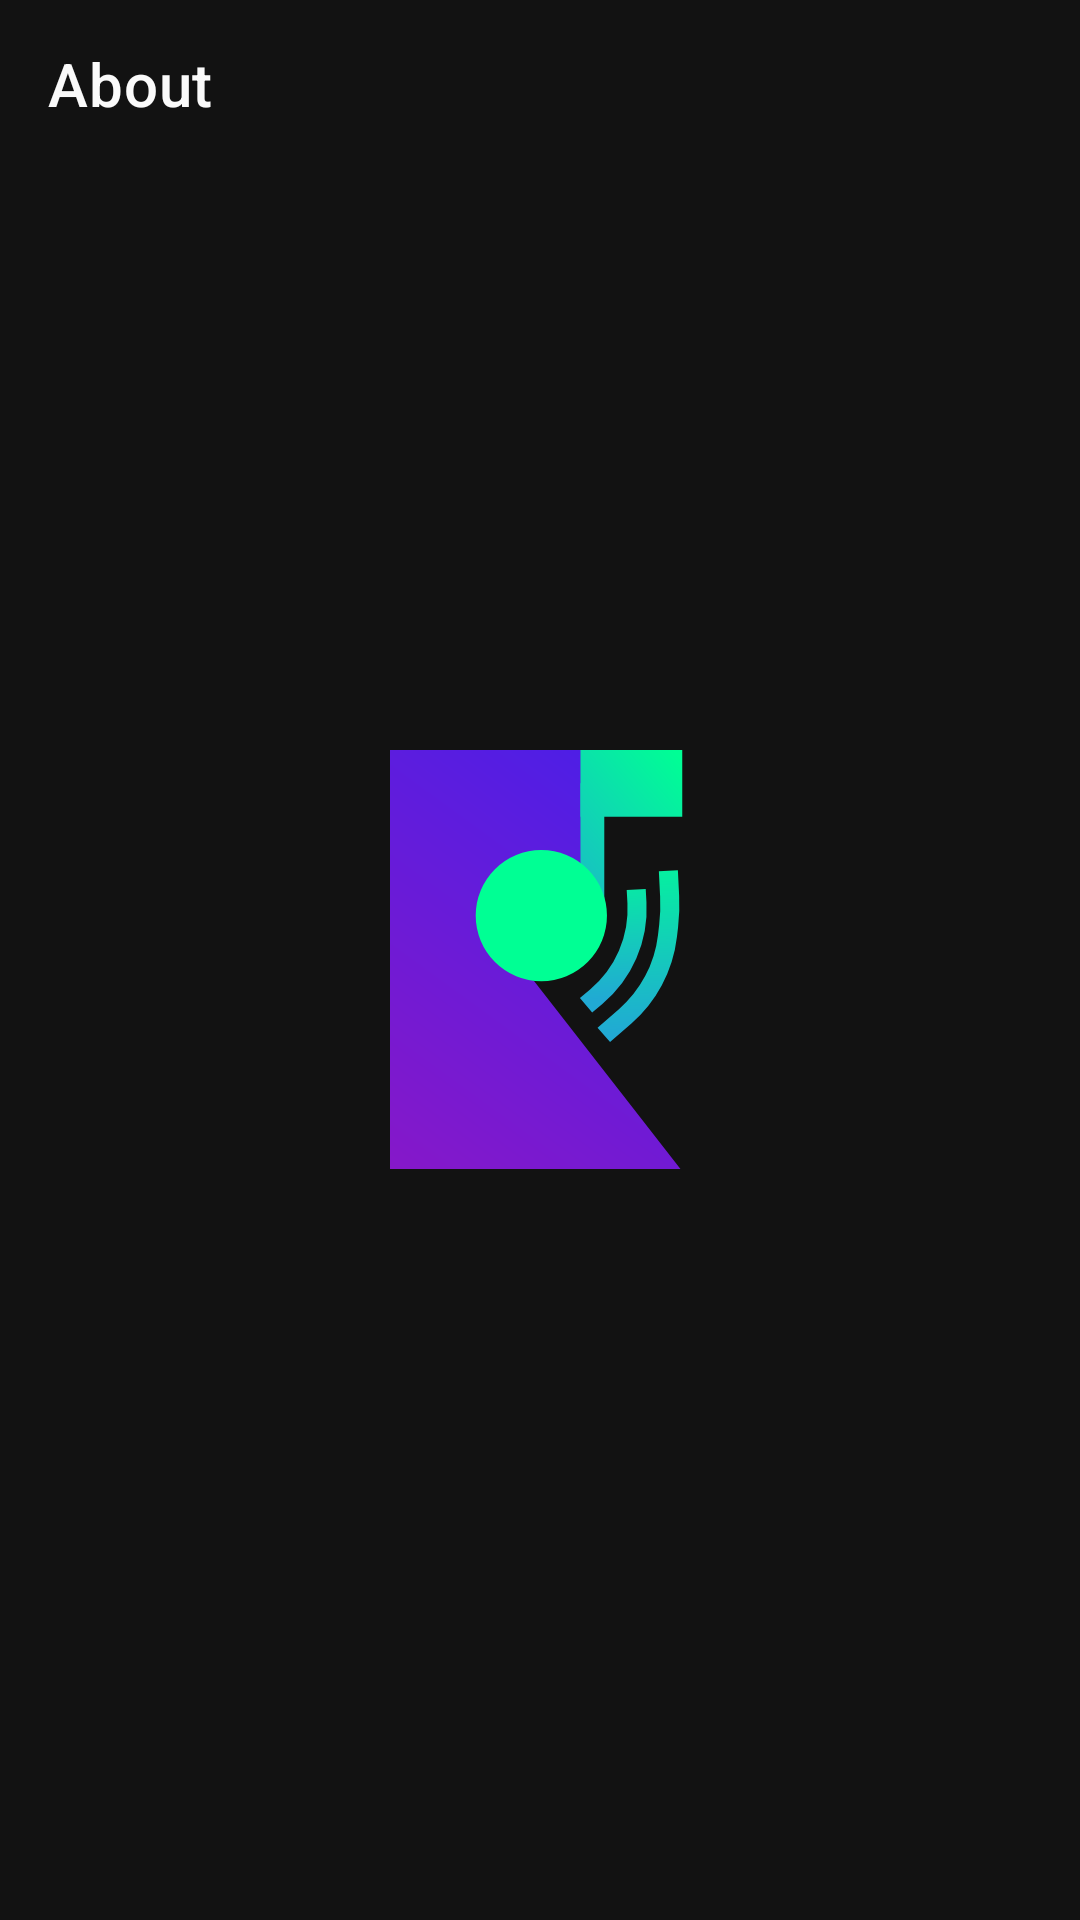

Here is an Android app screen rendered from its layout file. Give the layout XML and the strings, colors and styles it references.
<!-- AndroidManifest.xml: application theme splashScreenTheme -->
<!-- res/layout/activity_about.xml -->
<?xml version="1.0" encoding="utf-8"?>
<androidx.constraintlayout.widget.ConstraintLayout xmlns:android="http://schemas.android.com/apk/res/android"
    xmlns:app="http://schemas.android.com/apk/res-auto"
    android:layout_width="match_parent"
    android:layout_height="match_parent">

    <androidx.appcompat.widget.Toolbar
        android:id="@+id/topToolbarBack"
        android:layout_width="match_parent"
        android:layout_height="wrap_content"
        android:theme="@style/DarkMaterialToolbar"
        app:titleTextColor="@color/white_material"
        app:layout_constraintEnd_toEndOf="parent"
        app:layout_constraintStart_toStartOf="parent"
        app:layout_constraintTop_toTopOf="parent"
        app:navigationIcon="@drawable/ic_outline_arrow_back_24"
        app:title="@string/about"/>

    <ScrollView
        android:layout_width="match_parent"
        android:layout_height="0dp"
        android:orientation="vertical"
        app:layout_constraintBottom_toBottomOf="parent"
        app:layout_constraintTop_toBottomOf="@+id/topToolbarBack">

    </ScrollView>

</androidx.constraintlayout.widget.ConstraintLayout>
<!-- resources referenced by this layout -->
<resources>
  <color name="white_material">#FAFAFA</color>
  <string name="about">About</string>
  <style name="splashScreenTheme" parent="Theme.MaterialComponents.NoActionBar">
          <item name="android:windowBackground">@drawable/splash_image</item>
          <item name="android:statusBarColor" tools:targetApi="1">@color/grey_darker</item>
          <item name="android:navigationBarColor">@color/grey_darker</item>
      </style>
  <!-- drawable splash_image (drawable) -->
  <?xml version="1.0" encoding="utf-8"?>
  <layer-list xmlns:android="http://schemas.android.com/apk/res/android">
      <item android:drawable="@color/grey_darker" />
      <item android:drawable="@drawable/revo_logo" android:gravity="center"/>
  </layer-list>
  <color name="grey_darker">#121212</color>
  <!-- drawable revo_logo: vector/xml drawable (drawable, 3828 chars, omitted) -->
</resources>
